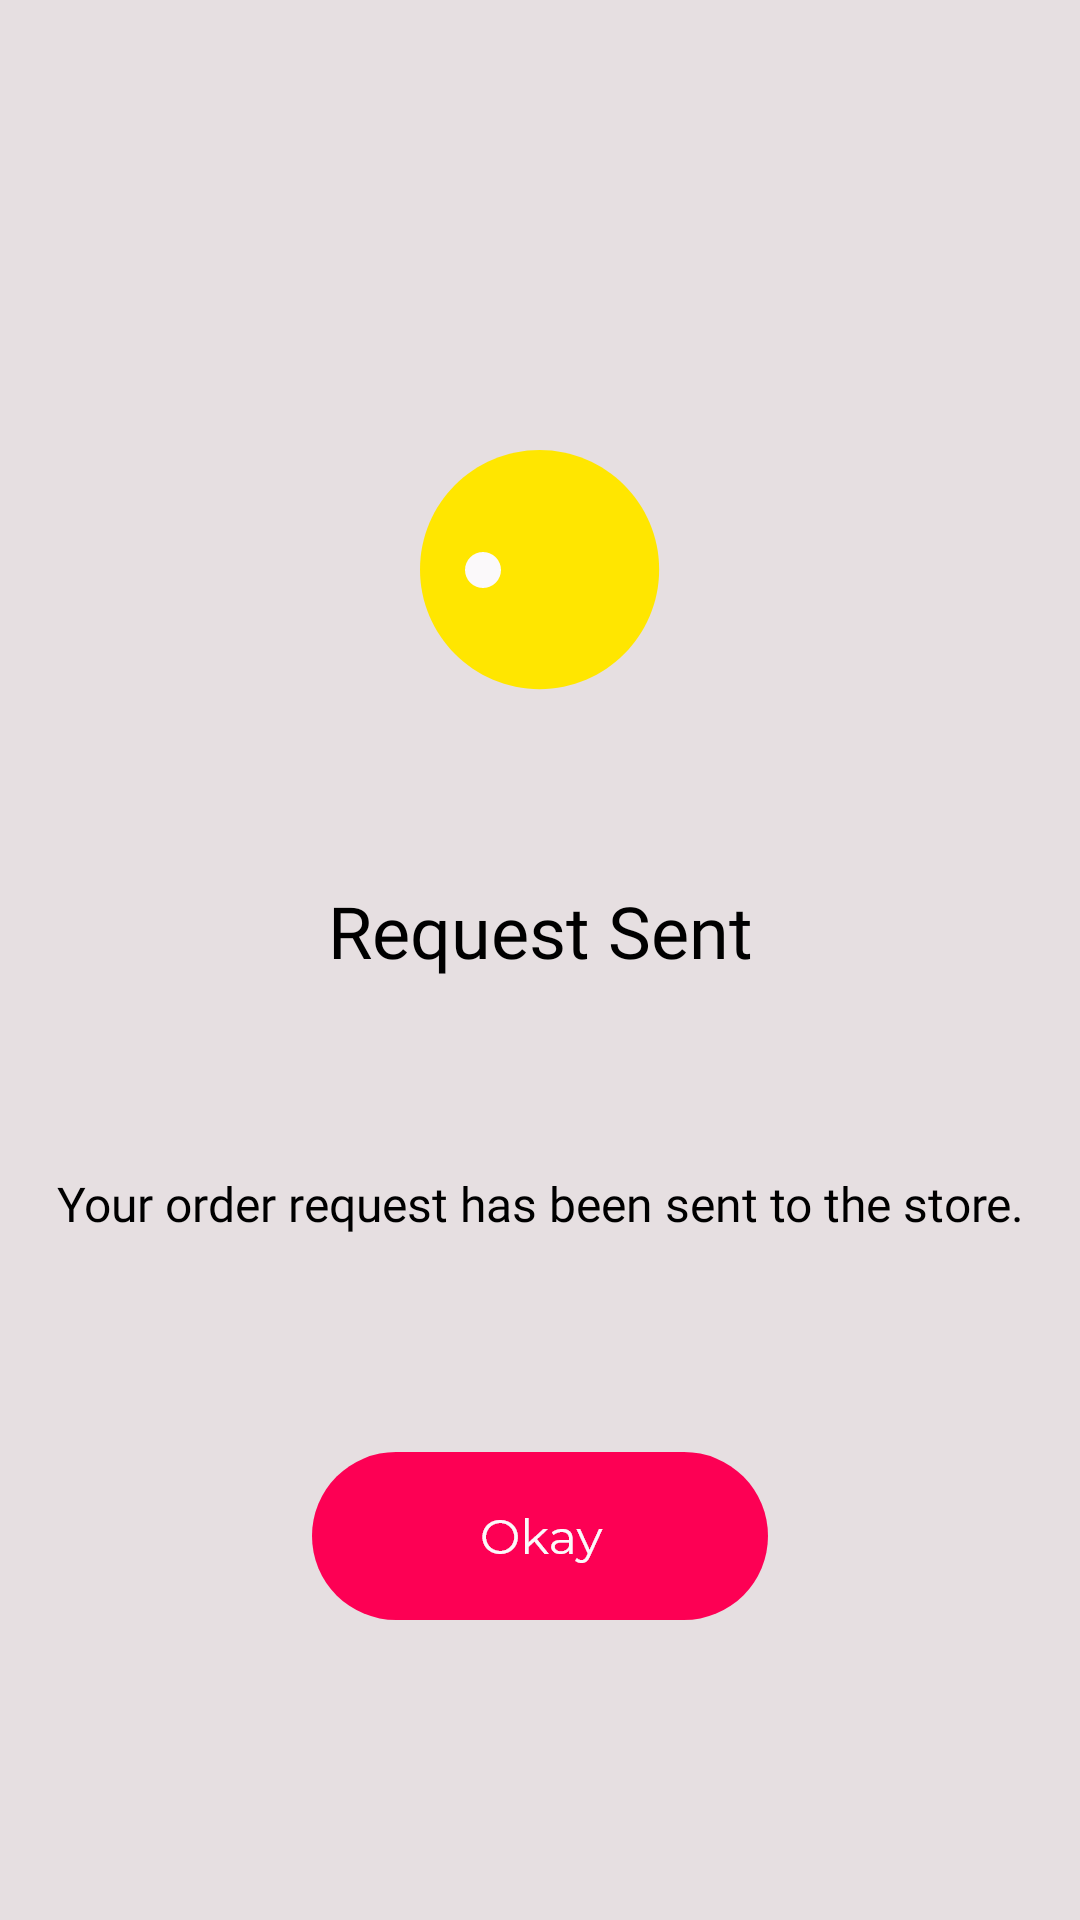

Reconstruct the res/layout file that produces this screen, plus the resources it refers to.
<!-- AndroidManifest.xml: application theme AppTheme -->
<!-- res/layout/fragment_request_sent.xml -->
<?xml version="1.0" encoding="utf-8"?>
<androidx.constraintlayout.widget.ConstraintLayout
    xmlns:android="http://schemas.android.com/apk/res/android"
    xmlns:app="http://schemas.android.com/apk/res-auto"
    xmlns:tools="http://schemas.android.com/tools"
    android:layout_width="match_parent"
    android:layout_height="match_parent"
    tools:context=".fragment.RequestSentFragment"
    android:background="#E6DFE1"
    android:focusable="true"
    android:clickable="true">

    <ImageView
        android:id="@+id/imageView37"
        android:layout_width="wrap_content"
        android:layout_height="wrap_content"
        android:layout_marginTop="150dp"
        android:src="@drawable/yellow_circle"
        app:layout_constraintEnd_toEndOf="parent"
        app:layout_constraintStart_toStartOf="parent"
        app:layout_constraintTop_toTopOf="parent" />

    <ImageView
        android:id="@+id/imageViewFirstCircle"
        android:layout_width="wrap_content"
        android:layout_height="wrap_content"
        android:layout_marginStart="8dp"
        android:src="@drawable/loading_circle"
        app:layout_constraintBottom_toBottomOf="@+id/imageView37"
        app:layout_constraintEnd_toStartOf="@id/imageViewSecondCircle"
        app:layout_constraintStart_toStartOf="@+id/imageView37"
        app:layout_constraintTop_toTopOf="@+id/imageView37" />

    <ImageView
        android:id="@+id/imageViewSecondCircle"
        android:layout_width="wrap_content"
        android:layout_height="wrap_content"
        android:src="@drawable/loading_circle"
        app:layout_constraintBottom_toBottomOf="@+id/imageView37"
        app:layout_constraintStart_toEndOf="@+id/imageViewFirstCircle"
        app:layout_constraintTop_toTopOf="@+id/imageView37"
        app:layout_constraintEnd_toStartOf="@id/imageViewThirdCircle"
        android:visibility="invisible"/>

    <ImageView
        android:id="@+id/imageViewThirdCircle"
        android:layout_width="wrap_content"
        android:layout_height="wrap_content"
        android:layout_marginEnd="8dp"
        android:src="@drawable/loading_circle"
        android:visibility="invisible"
        app:layout_constraintBottom_toBottomOf="@+id/imageView37"
        app:layout_constraintEnd_toEndOf="@+id/imageView37"
        app:layout_constraintStart_toEndOf="@+id/imageViewSecondCircle"
        app:layout_constraintTop_toTopOf="@+id/imageView37" />

    <ImageView
        android:id="@+id/imageViewOkay"
        android:layout_width="wrap_content"
        android:layout_height="wrap_content"
        android:layout_marginBottom="100dp"
        android:src="@drawable/okay_button"
        app:layout_constraintBottom_toBottomOf="parent"
        app:layout_constraintEnd_toEndOf="parent"
        app:layout_constraintStart_toStartOf="parent" />

    <TextView
        android:id="@+id/textView7"
        android:layout_width="wrap_content"
        android:layout_height="wrap_content"
        android:layout_marginTop="64dp"
        android:text="Request Sent"
        android:fontFamily="@font/montserrat_bold"
        android:textColor="@android:color/black"
        android:textSize="24sp"
        app:layout_constraintEnd_toEndOf="parent"
        app:layout_constraintStart_toStartOf="parent"
        app:layout_constraintTop_toBottomOf="@+id/imageView37" />

    <TextView
        android:id="@+id/textView34"
        android:layout_width="wrap_content"
        android:layout_height="wrap_content"
        android:layout_marginTop="64dp"
        android:fontFamily="@font/montserrat_regular"
        android:gravity="center"
        android:text="Your order request has been sent to the store."
        android:textColor="@android:color/black"
        android:textSize="16sp"
        app:layout_constraintEnd_toEndOf="parent"
        app:layout_constraintStart_toStartOf="parent"
        app:layout_constraintTop_toBottomOf="@+id/textView7" />
</androidx.constraintlayout.widget.ConstraintLayout>
<!-- resources referenced by this layout -->
<resources>
  <!-- drawable loading_circle: png bitmap (drawable-hdpi, 350 bytes) -->
  <!-- drawable okay_button: png bitmap (drawable-hdpi, 3254 bytes) -->
  <!-- drawable yellow_circle: png bitmap (drawable-hdpi, 2778 bytes) -->
  <style name="AppTheme" parent="Theme.MaterialComponents.Light.NoActionBar">
          
          <item name="colorPrimary">@color/colorPrimary</item>
          <item name="colorPrimaryDark">@color/colorPrimaryDark</item>
          <item name="colorAccent">@color/colorAccent</item>
      </style>
  <color name="colorPrimary">#6200EE</color>
  <color name="colorPrimaryDark">#E6DFE1</color>
  <color name="colorAccent">#FD0054</color>
</resources>
